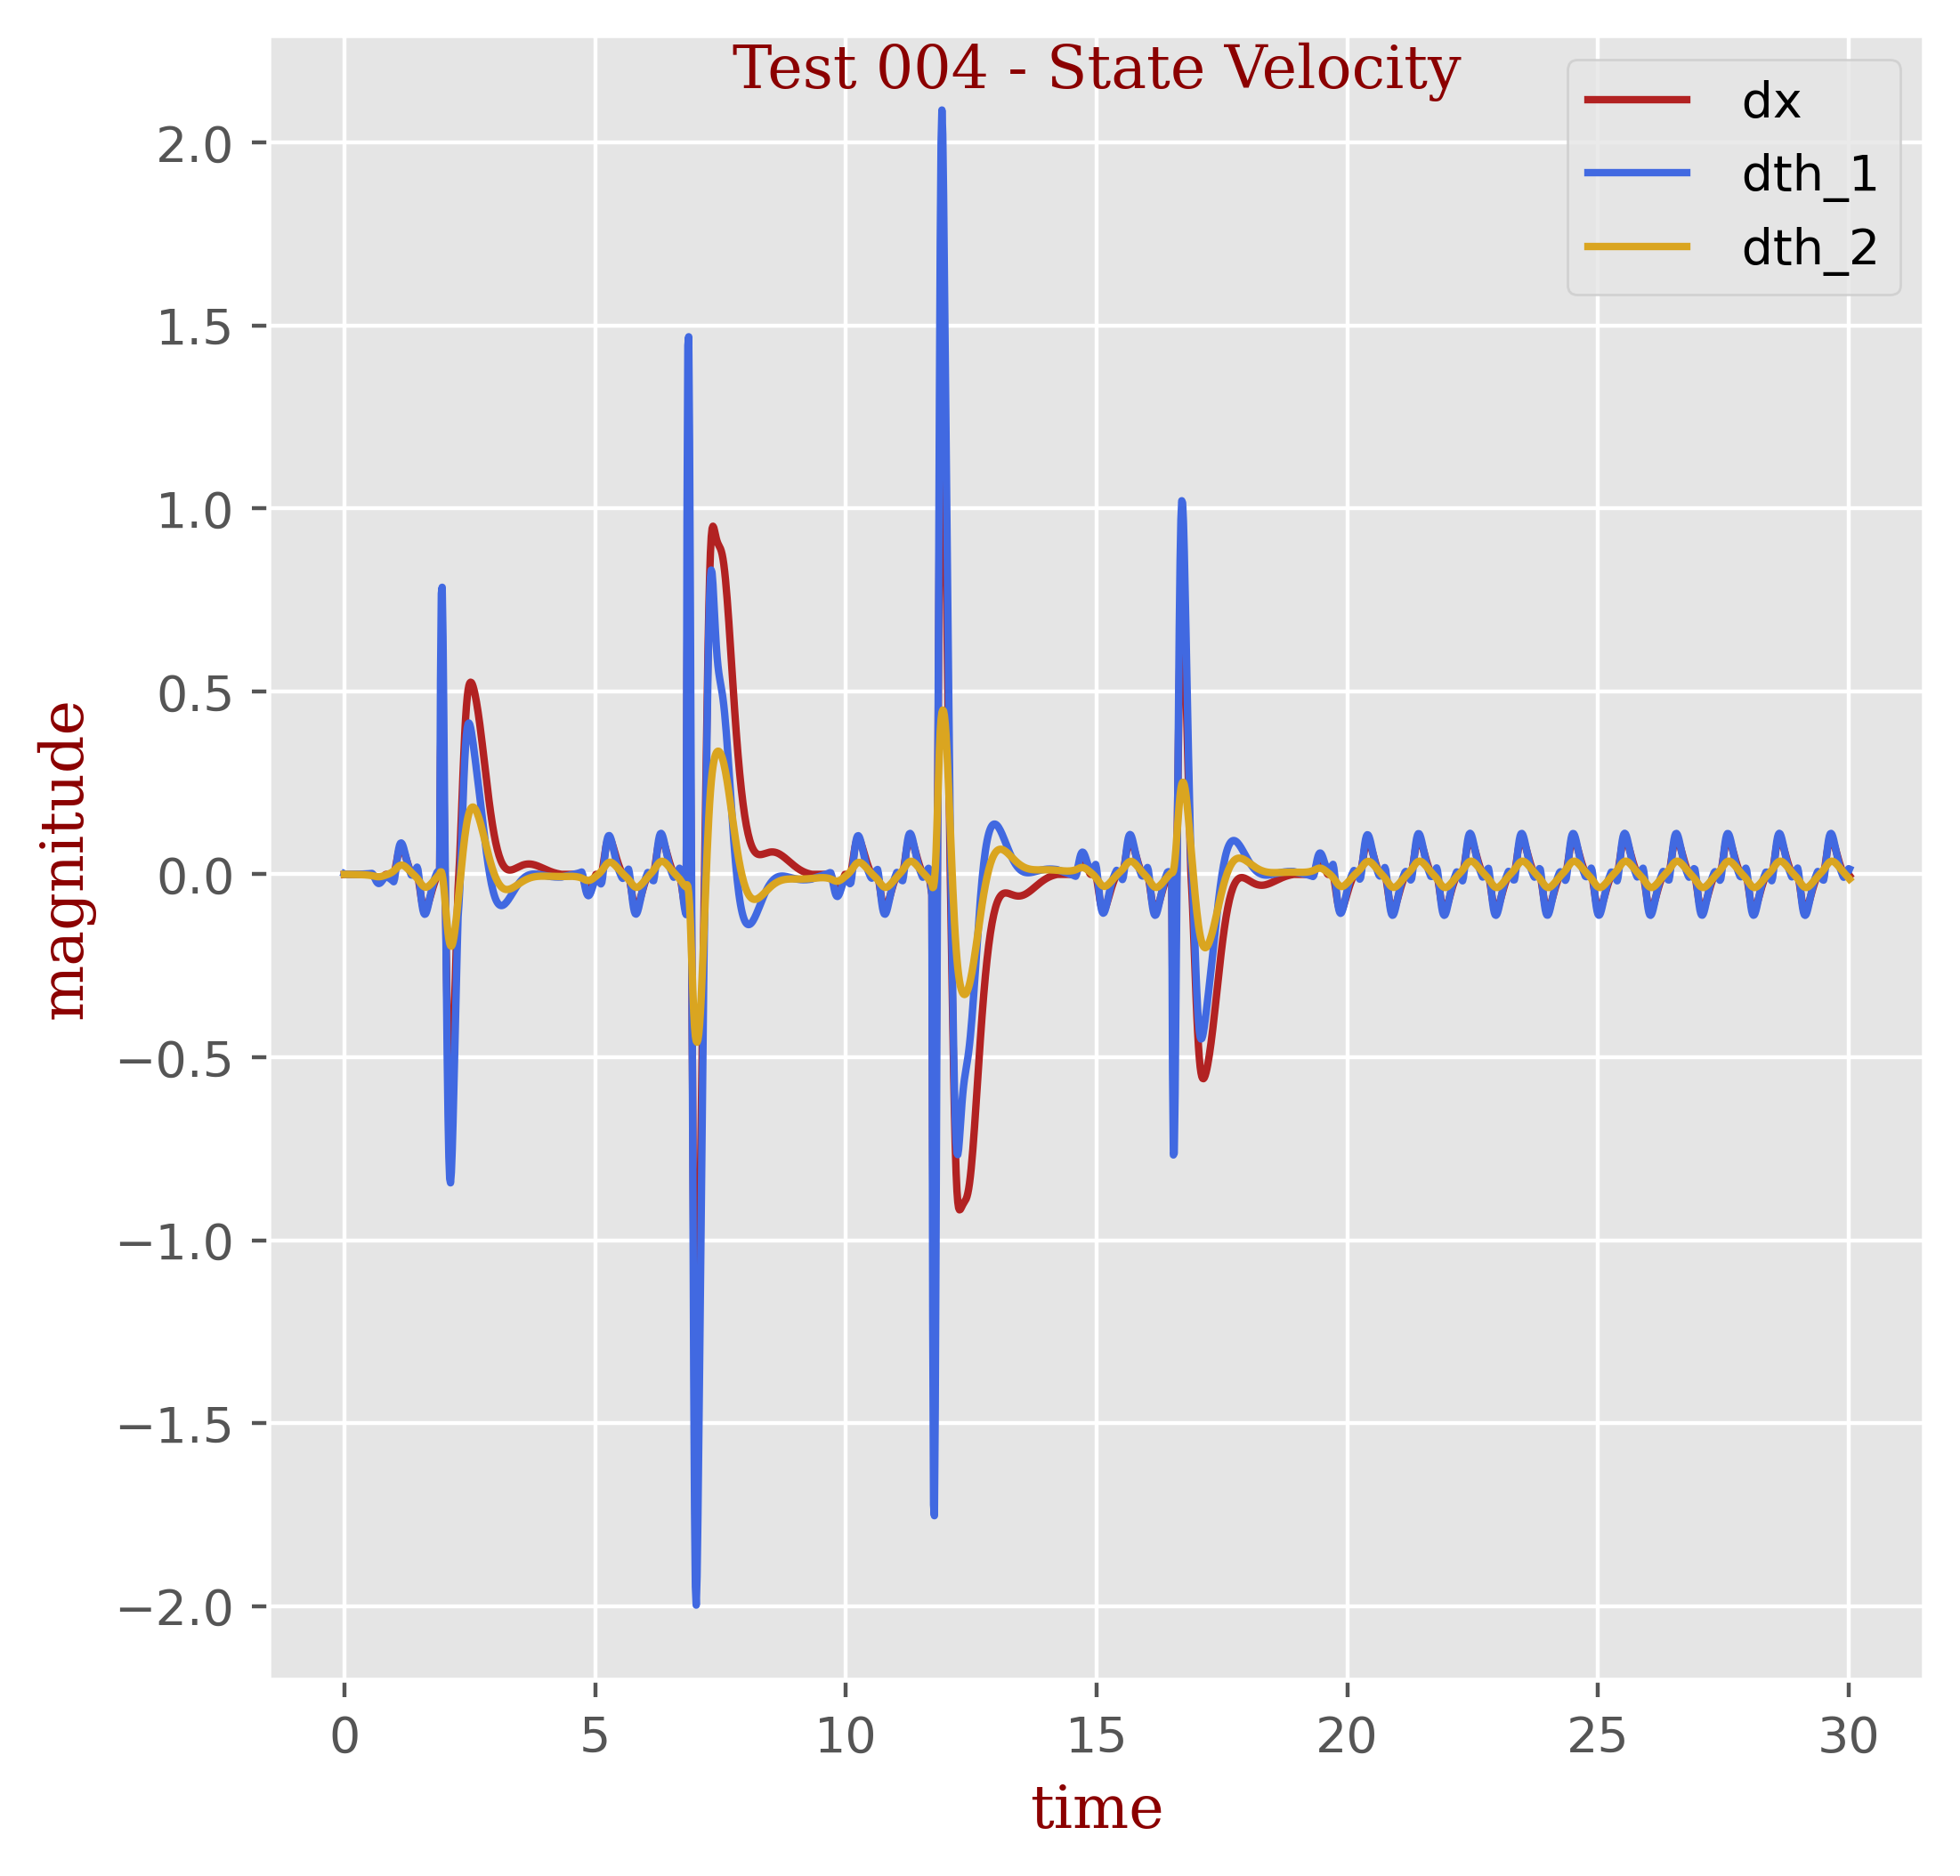

Source data for this figure (header and first rows):
t, dx, dth_1, dth_2
0.0, -3e-05, 0.00159, 1e-05
0.01667, 0.00019, 0.0005, -1e-05
0.03333, 6e-05, 8e-05, -3e-05
0.05, 1e-05, 5e-05, -5e-05
0.06667, -0.0, 6e-05, -6e-05
0.08333, -0.0, 8e-05, -8e-05
0.1, 0.0, 0.0001, -0.0001
0.1167, 0.0, 0.00012, -0.00012
0.1333, 0.0, 0.00014, -0.00015
0.15, 0.0, 0.00017, -0.00017
0.1667, 0.0, 0.00019, -0.0002
0.1833, 0.0, 0.00022, -0.00023
0.2, 0.0, 0.00025, -0.00027
0.2167, 0.0, 0.00028, -0.00031
0.2333, 0.0, 0.00032, -0.00035
0.25, 0.0, 0.00036, -0.0004
0.2667, 0.0, 0.0004, -0.00046
0.2833, 0.0, 0.00045, -0.00052
0.3, 0.0, 0.0005, -0.00059
0.3167, 0.0, 0.00056, -0.00066
0.3333, 0.0, 0.00063, -0.00075
0.35, 0.0, 0.0007, -0.00085
0.3667, 0.0, 0.00079, -0.00096
0.3833, 0.0, 0.00088, -0.00108
0.4, 0.0, 0.00098, -0.00122
0.4167, 0.0, 0.00109, -0.00138
0.4333, 0.0, 0.00122, -0.00155
0.45, -0.0, 0.00135, -0.00175
0.4667, -1e-05, 0.0015, -0.00197
0.4833, -1e-05, 0.00168, -0.00222
0.5, -1e-05, 0.00187, -0.0025
0.5167, -1e-05, 0.00209, -0.00281
0.5333, -1e-05, 0.00233, -0.00316
0.55, -1e-05, 0.0026, -0.00355
0.5667, -0.0013, 0.00078, -0.00401
0.5833, -0.00399, -0.00334, -0.00452
0.6, -0.00731, -0.00852, -0.00504
0.6167, -0.01064, -0.01377, -0.00554
0.6333, -0.01353, -0.01837, -0.00597
0.65, -0.01569, -0.02189, -0.0063
0.6667, -0.01697, -0.02413, -0.00649
0.6833, -0.01736, -0.02503, -0.00654
0.7, -0.01689, -0.0247, -0.00643
0.7167, -0.01569, -0.02331, -0.00618
0.7333, -0.01388, -0.0211, -0.00578
0.75, -0.01163, -0.0183, -0.00526
0.7667, -0.00909, -0.01514, -0.00464
0.7833, -0.00638, -0.01181, -0.00393
0.8, -0.00363, -0.00849, -0.00316
0.8167, -0.00092, -0.00529, -0.00235
0.8333, -0.0, -0.00508, -0.00154
0.85, -0.0, -0.00644, -0.00071
0.8667, -0.0, -0.00784, 0.00016
0.8833, -0.0, -0.0093, 0.0011
0.9, -0.0, -0.01084, 0.00211
0.9167, -0.0, -0.01248, 0.00323
0.9333, -0.0, -0.01422, 0.00447
0.95, -0.0, -0.01609, 0.00585
0.9667, 3e-05, -0.01804, 0.00741
0.9833, 5e-05, -0.02019, 0.00916
... 1,742 more rows
